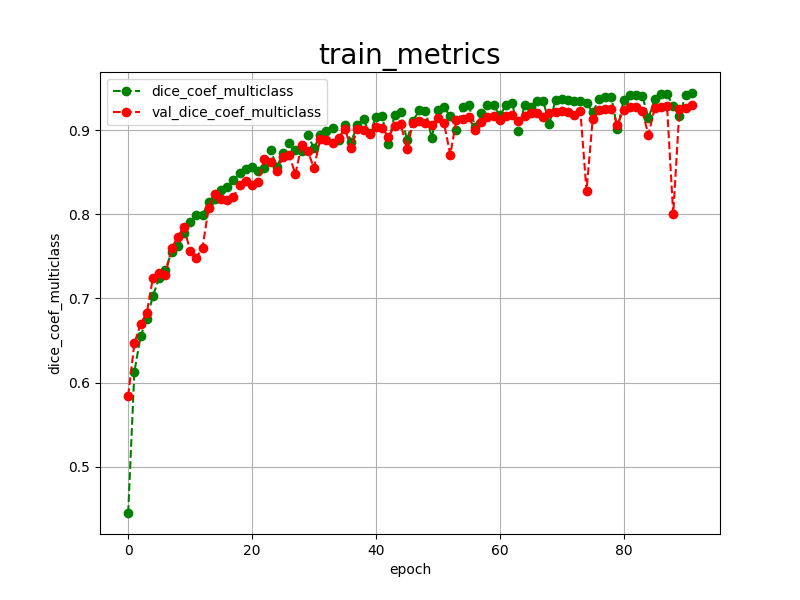

Source data for this figure (header and first rows):
epoch, dice_coef_multiclass, val_dice_coef_multiclass, 
0, 0.4452, 0.5842
1, 0.6128, 0.6469
2, 0.6550, 0.6696
3, 0.6755, 0.6825
4, 0.7033, 0.7246
5, 0.7241, 0.7308
6, 0.7341, 0.7279
7, 0.7548, 0.7595
8, 0.7622, 0.7733
9, 0.7779, 0.7848
10, 0.7906, 0.7569
11, 0.7988, 0.7482
12, 0.7993, 0.7604
13, 0.8145, 0.8076
14, 0.8180, 0.8245
15, 0.8285, 0.8185
16, 0.8320, 0.8166
17, 0.8404, 0.8208
18, 0.8495, 0.8348
19, 0.8542, 0.8401
20, 0.8559, 0.8344
21, 0.8510, 0.8388
22, 0.8548, 0.8657
23, 0.8764, 0.8618
24, 0.8564, 0.8511
25, 0.8728, 0.8681
26, 0.8845, 0.8701
27, 0.8769, 0.8478
28, 0.8753, 0.8823
29, 0.8940, 0.8747
30, 0.8784, 0.8551
31, 0.8942, 0.8892
32, 0.8985, 0.8883
33, 0.9020, 0.8842
34, 0.8882, 0.8908
35, 0.9059, 0.9012
36, 0.8856, 0.8787
37, 0.9066, 0.9014
38, 0.9128, 0.9006
39, 0.8965, 0.8950
40, 0.9151, 0.9032
41, 0.9166, 0.9023
42, 0.8839, 0.8921
43, 0.9179, 0.9046
44, 0.9215, 0.9072
45, 0.8885, 0.8780
46, 0.9112, 0.9089
47, 0.9235, 0.9107
48, 0.9232, 0.9087
49, 0.8909, 0.9056
50, 0.9240, 0.9140
51, 0.9272, 0.9081
52, 0.9162, 0.8709
53, 0.9007, 0.9123
54, 0.9278, 0.9136
55, 0.9295, 0.9151
56, 0.9042, 0.9004
57, 0.9208, 0.9094
58, 0.9299, 0.9153
59, 0.9294, 0.9167
... 32 more rows
